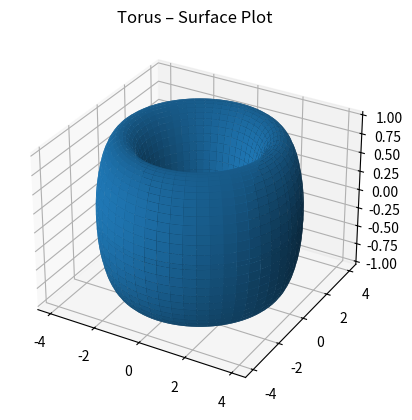
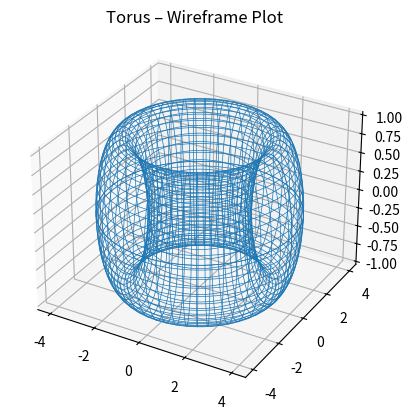
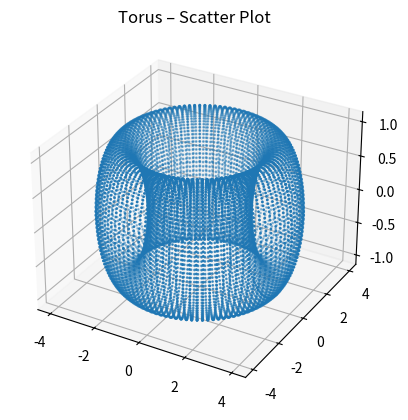

The matplotlib source for these figures, in order:
import numpy as np
import matplotlib.pyplot as plt

# Parametric equations for a torus
R, r = 3.0, 1.0
u = np.linspace(0, 2 * np.pi, 100)
v = np.linspace(0, 2 * np.pi, 100)
u, v = np.meshgrid(u, v)

x = (R + r * np.cos(v)) * np.cos(u)
y = (R + r * np.cos(v)) * np.sin(u)
z = r * np.sin(v)

# 1) Surface plot (default styling)
fig1 = plt.figure()
ax1 = fig1.add_subplot(111, projection="3d")
ax1.plot_surface(x, y, z)
ax1.set_title("Torus – Surface Plot")
plt.show()

# 2) Wireframe plot
fig2 = plt.figure()
ax2 = fig2.add_subplot(111, projection="3d")
ax2.plot_wireframe(x, y, z, linewidth=0.5)
ax2.set_title("Torus – Wireframe Plot")
plt.show()

# 3) Scatter plot
fig3 = plt.figure()
ax3 = fig3.add_subplot(111, projection="3d")
ax3.scatter(x.flatten(), y.flatten(), z.flatten(), s=1)
ax3.set_title("Torus – Scatter Plot")
plt.show()

